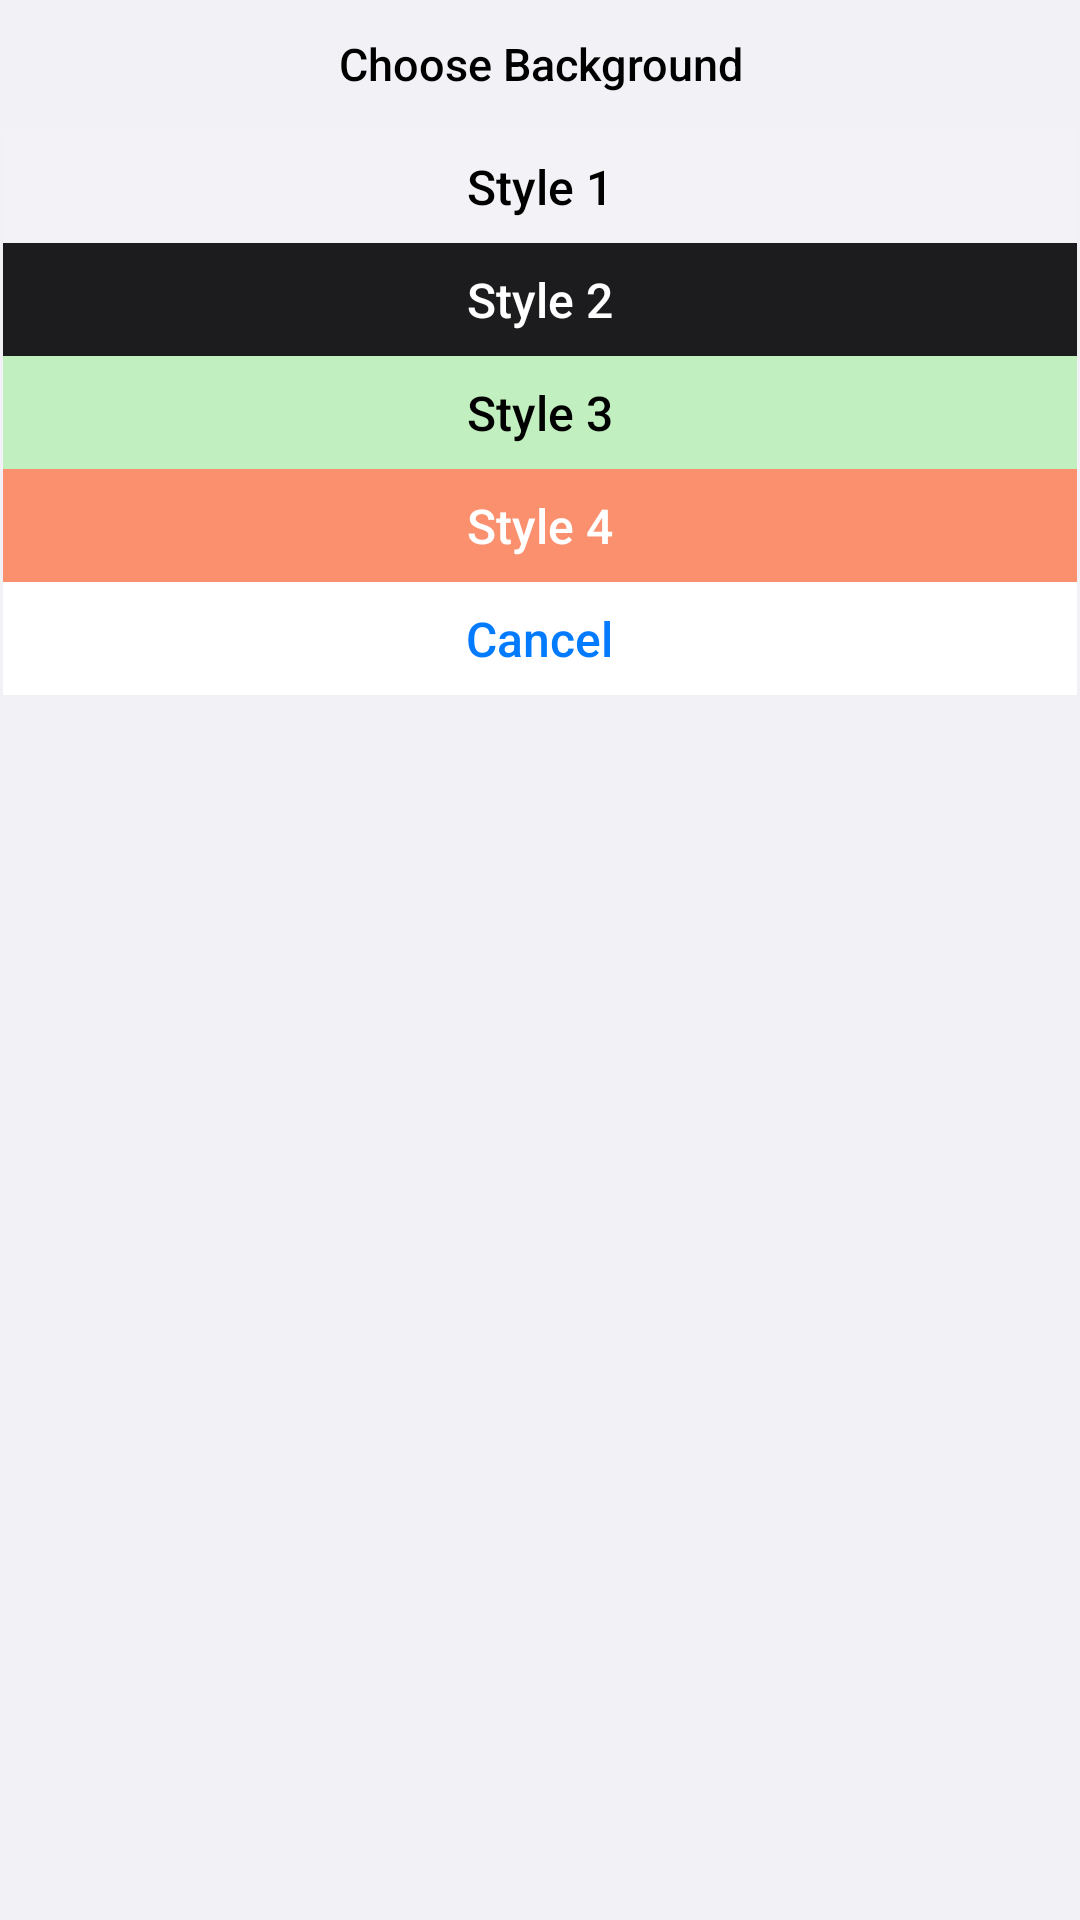

The Android layout XML behind this screen, and the referenced resources:
<!-- AndroidManifest.xml: application theme Theme.IOSNotes -->
<!-- res/layout/dialog_note_widget_background.xml -->
<?xml version="1.0" encoding="utf-8"?>

<LinearLayout xmlns:android="http://schemas.android.com/apk/res/android"
    android:layout_width="match_parent"
    android:layout_height="wrap_content"
    android:layout_margin="@dimen/_20sdp"
    android:background="@drawable/bg_note_item_rounded"
    android:orientation="vertical">

    <TextView
        android:id="@+id/TvDialogChooseTagTitle"
        android:layout_width="match_parent"
        android:layout_height="wrap_content"
        android:fontFamily="sans-serif-medium"
        android:gravity="center"
        android:paddingTop="10dp"
        android:paddingBottom="8dp"
        android:text="@string/choose_background"
        android:textColor="@color/black"
        android:textSize="15sp" />

    <LinearLayout
        android:id="@+id/LlBgStyle1"
        android:layout_width="match_parent"
        android:layout_height="wrap_content"
        android:layout_marginTop="4dp"
        android:background="#f2f2f7"
        android:gravity="center"
        android:orientation="horizontal"
        android:paddingTop="8dp"
        android:paddingBottom="8dp">

        <TextView
            android:layout_width="wrap_content"
            android:layout_height="wrap_content"
            android:fontFamily="sans-serif-medium"
            android:text="Style 1"
            android:textColor="@color/black"
            android:textSize="16sp" />
    </LinearLayout>

    <LinearLayout
        android:id="@+id/LlBgStyle2"
        android:layout_width="match_parent"
        android:layout_height="wrap_content"
        android:background="#1c1c1e"
        android:gravity="center"
        android:orientation="horizontal"
        android:paddingTop="8dp"
        android:paddingBottom="8dp">

        <TextView
            android:layout_width="wrap_content"
            android:layout_height="wrap_content"
            android:fontFamily="sans-serif-medium"
            android:text="Style 2"
            android:textColor="@color/white"
            android:textSize="16sp" />
    </LinearLayout>

    <LinearLayout
        android:id="@+id/LlBgStyle3"
        android:layout_width="match_parent"
        android:layout_height="wrap_content"
        android:background="#c2efbf"
        android:gravity="center"
        android:orientation="horizontal"
        android:paddingTop="8dp"
        android:paddingBottom="8dp">

        <TextView
            android:layout_width="wrap_content"
            android:layout_height="wrap_content"
            android:fontFamily="sans-serif-medium"
            android:text="Style 3"
            android:textColor="@color/black"
            android:textSize="16sp" />
    </LinearLayout>

    <LinearLayout
        android:id="@+id/LlBgStyle4"
        android:layout_width="match_parent"
        android:layout_height="wrap_content"
        android:background="#fb906f"
        android:gravity="center"
        android:orientation="horizontal"
        android:paddingTop="8dp"
        android:paddingBottom="8dp">

        <TextView
            android:layout_width="wrap_content"
            android:layout_height="wrap_content"
            android:fontFamily="sans-serif-medium"
            android:text="Style 4"
            android:textColor="@color/white"
            android:textSize="16sp" />
    </LinearLayout>

    <LinearLayout
        android:id="@+id/LlBgSettingCancel"
        android:layout_width="match_parent"
        android:layout_height="wrap_content"
        android:background="@drawable/bg_note_item_round_bottom"
        android:gravity="center"
        android:orientation="horizontal"
        android:paddingTop="8dp"
        android:paddingBottom="8dp">

        <TextView
            android:layout_width="wrap_content"
            android:layout_height="wrap_content"
            android:fontFamily="sans-serif-medium"
            android:text="@string/cancel"
            android:textColor="@color/ios_blue"
            android:textSize="16sp" />
    </LinearLayout>
</LinearLayout>
<!-- resources referenced by this layout -->
<resources>
  <color name="black">#FF000000</color>
  <color name="ios_blue">#ff037bff</color>
  <color name="white">#FFFFFFFF</color>
  <!-- drawable bg_note_item_round_bottom (drawable) -->
  <?xml version="1.0" encoding="utf-8"?>
  <shape xmlns:android="http://schemas.android.com/apk/res/android" xmlns:app="http://schemas.android.com/apk/res-auto" xmlns:aapt="http://schemas.android.com/aapt">
      <stroke android:width="1dp" android:color="@color/white"/>
      <solid android:color="@color/white"/>
      <padding android:left="1dp" android:top="1dp" android:right="1dp" android:bottom="1dp"/>
      <corners android:bottomLeftRadius="@dimen/_10sdp" android:bottomRightRadius="@dimen/_10sdp"/>
  </shape>
  <!-- drawable bg_note_item_rounded (drawable) -->
  <?xml version="1.0" encoding="utf-8"?>
  <shape xmlns:android="http://schemas.android.com/apk/res/android"
      xmlns:aapt="http://schemas.android.com/aapt"
      xmlns:app="http://schemas.android.com/apk/res-auto">
      <corners
          android:radius="@dimen/_5sdp" />
      <padding
          android:bottom="1dp"
          android:left="1dp"
          android:right="1dp"
          android:top="1dp" />
      <solid android:color="#f2f1f6" />
      <stroke
          android:width="1dp"
          android:color="#f2f1f6" />
  </shape>
  <string name="cancel">Cancel</string>
  <string name="choose_background">Choose Background</string>
  <style name="Theme.IOSNotes" parent="Theme.MaterialComponents.DayNight.NoActionBar">
          
          <item name="colorPrimary">@color/purple_500</item>
          <item name="colorPrimaryVariant">@color/white</item>
          <item name="colorOnPrimary">@color/white</item>
          
          <item name="colorSecondary">@color/teal_200</item>
          <item name="colorSecondaryVariant">@color/teal_700</item>
          <item name="colorOnSecondary">@color/black</item>
          
          <item name="android:statusBarColor" tools:targetApi="l">@color/app_color_bag</item>
          
      </style>
  <color name="purple_500">#ffe9e9e9</color>
  <color name="teal_200">#FF03DAC5</color>
  <color name="teal_700">#FF018786</color>
  <color name="app_color_bag">#f2f2f7</color>
</resources>
